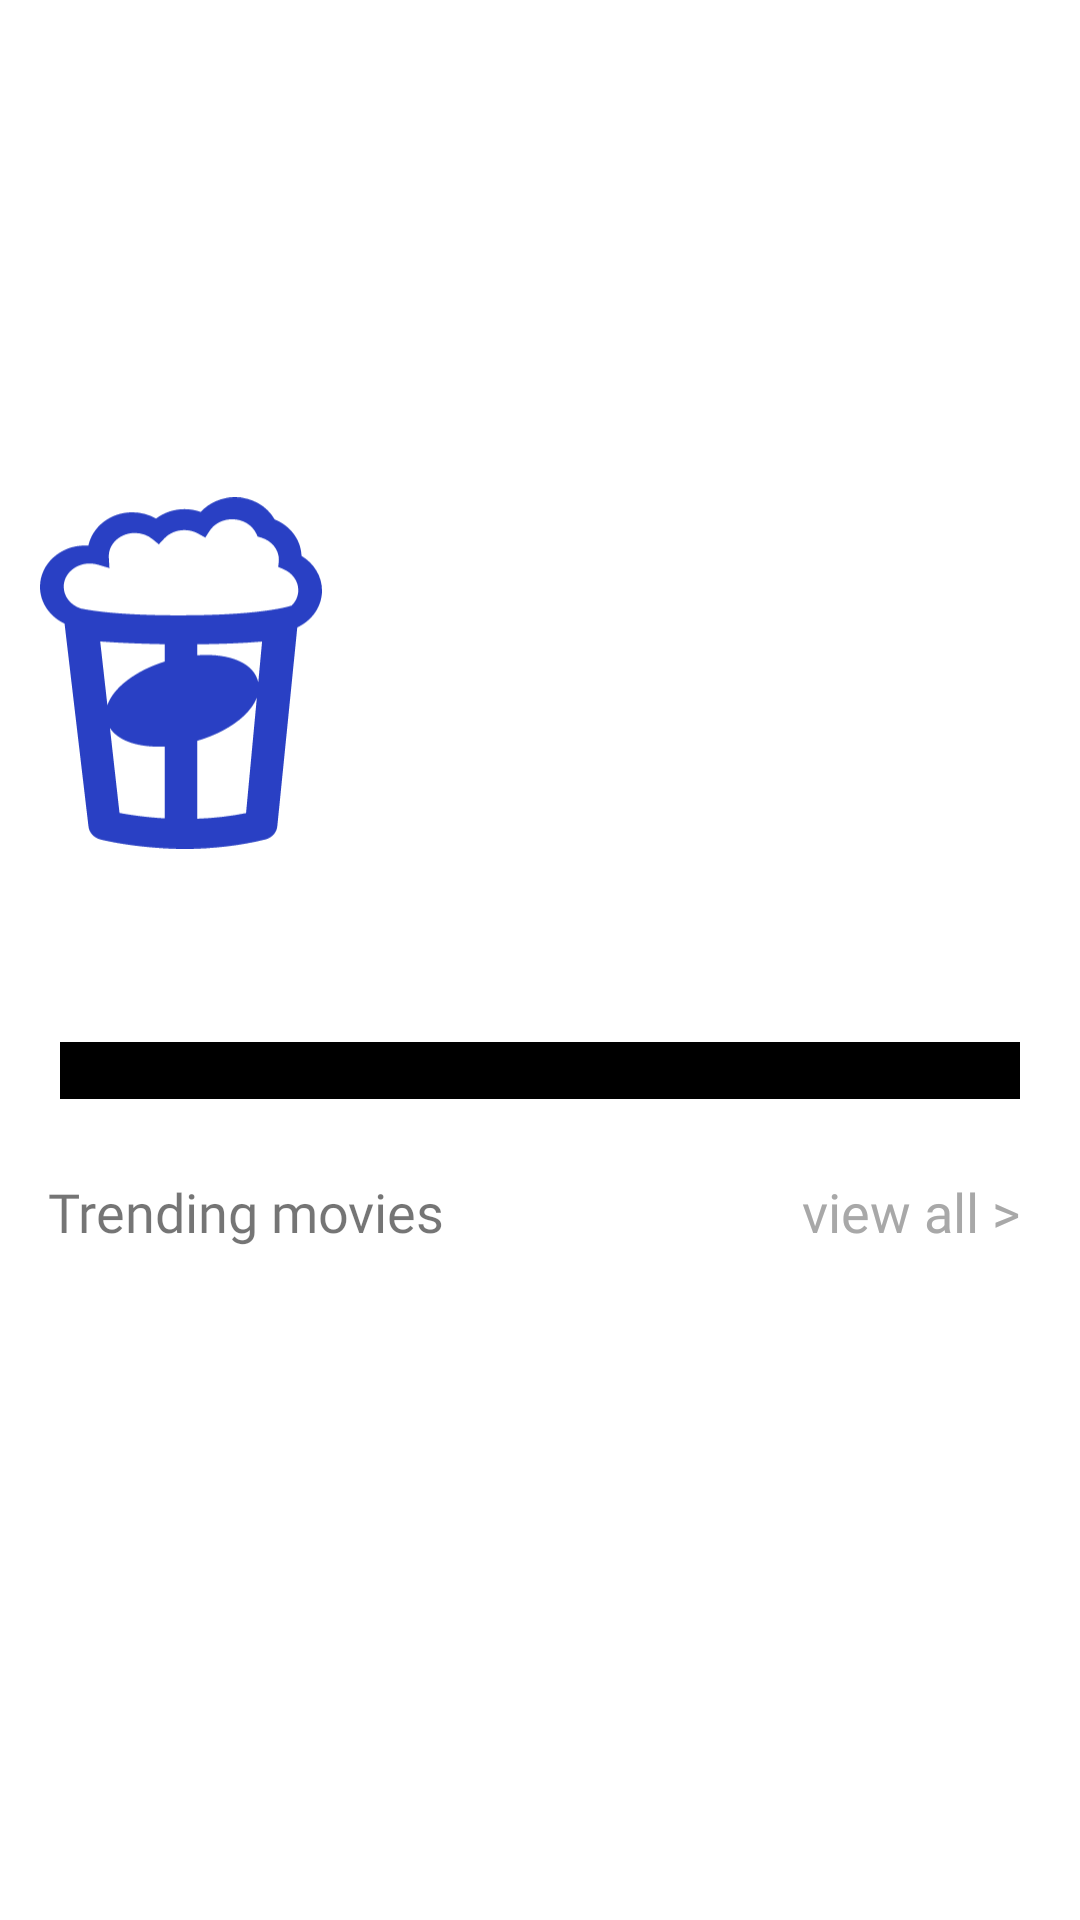

Android layout source for this screen:
<!-- AndroidManifest.xml: application theme Theme.MoviesApp -->
<!-- res/layout/fragment_home_screen.xml -->
<?xml version="1.0" encoding="utf-8"?>

<layout xmlns:android="http://schemas.android.com/apk/res/android"
    xmlns:app="http://schemas.android.com/apk/res-auto"
    xmlns:tools="http://schemas.android.com/tools">

    <androidx.constraintlayout.widget.ConstraintLayout
        android:layout_width="match_parent"
        android:layout_height="match_parent"
        tools:context=".homescreen.HomeScreenFragment" >

        <ImageView
            android:id="@+id/imageView2"
            android:layout_width="94dp"
            android:layout_height="wrap_content"
            android:layout_marginTop="32dp"
            android:layout_marginBottom="32dp"
            android:contentDescription="@string/todo"
            android:src="@drawable/ic_app_logo_small"
            app:layout_constraintBottom_toTopOf="@+id/searchEt"
            app:layout_constraintEnd_toEndOf="parent"
            app:layout_constraintHorizontal_bias="0.05"
            app:layout_constraintStart_toStartOf="parent"
            app:layout_constraintTop_toTopOf="parent"
            app:layout_constraintVertical_bias="1.0" />

        <androidx.constraintlayout.widget.Guideline
            android:layout_width="wrap_content"
            android:layout_height="0dp"
            android:id="@+id/guideline"
            android:orientation="horizontal"
            app:layout_constraintGuide_percent=".65"/>

        <androidx.recyclerview.widget.RecyclerView
            android:id="@+id/recyclerView"
            android:layout_width="0dp"
            android:layout_height="0dp"
            app:layout_constraintBottom_toBottomOf="parent"
            app:layout_constraintEnd_toEndOf="parent"
            app:layout_constraintHorizontal_bias="0.0"
            app:layout_constraintStart_toStartOf="parent"
            app:layout_constraintTop_toBottomOf="@+id/guideline"
            app:layout_constraintVertical_bias="1.0"/>

        <com.neusoft.moviesapp.utils.InstantAutoComplete
            android:id="@+id/searchEt"
            android:layout_width="0dp"
            android:layout_height="wrap_content"
            android:layout_marginStart="20dp"
            android:layout_marginEnd="20dp"
            android:backgroundTint="@color/black"
            android:drawableEnd="@drawable/ic_search"
            android:fontFamily="@font/lato_bold"
            android:imeOptions="actionSearch"
            android:includeFontPadding="false"
            android:inputType="text"
            android:textColor="@android:color/black"
            android:textSize="36sp"
            app:layout_constraintBottom_toTopOf="@+id/recyclerView"
            app:layout_constraintEnd_toEndOf="parent"
            app:layout_constraintHorizontal_bias="0.0"
            app:layout_constraintStart_toStartOf="parent"
            app:layout_constraintTop_toTopOf="parent"
            app:layout_constraintVertical_bias="0.875"
            tools:hint="Find the movie" />

        <TextView
            android:id="@+id/textView"
            android:layout_width="wrap_content"
            android:layout_height="wrap_content"
            android:layout_marginStart="16dp"
            android:fontFamily="@font/lato_heavy"
            android:text="@string/trending_movies"
            android:textSize="18sp"
            app:layout_constraintBottom_toTopOf="@+id/recyclerView"
            app:layout_constraintStart_toStartOf="parent" />

        <TextView
            android:id="@+id/view_all"
            android:layout_width="wrap_content"
            android:layout_height="0dp"
            android:layout_marginEnd="20dp"
            android:fontFamily="@font/lato_latin_heavy"
            android:text="@string/view_all"
            android:textColor="#A8A8A8"
            android:textSize="18sp"
            app:layout_constraintBottom_toTopOf="@+id/recyclerView"
            app:layout_constraintEnd_toEndOf="parent" />


    </androidx.constraintlayout.widget.ConstraintLayout>
</layout>
<!-- resources referenced by this layout -->
<resources>
  <color name="black">#FF000000</color>
  <!-- drawable ic_app_logo_small: vector/xml drawable (drawable, 2796 chars, omitted) -->
  <!-- drawable ic_search (drawable) -->
  <vector xmlns:android="http://schemas.android.com/apk/res/android"
      android:width="50dp"
      android:height="50dp"
      android:viewportWidth="104"
      android:viewportHeight="109">
    <path
        android:pathData="M102.419,99.282L76.781,72.301C83.373,64.371 86.985,54.395 86.985,44.009C86.985,19.743 67.474,0 43.492,0C19.511,0 0,19.743 0,44.009C0,68.275 19.511,88.017 43.492,88.017C52.495,88.017 61.075,85.27 68.41,80.054L94.242,107.24C95.322,108.374 96.774,109 98.33,109C99.804,109 101.201,108.432 102.262,107.398C104.516,105.204 104.588,101.564 102.419,99.282ZM43.492,11.481C61.218,11.481 75.639,26.072 75.639,44.009C75.639,61.945 61.218,76.537 43.492,76.537C25.766,76.537 11.346,61.945 11.346,44.009C11.346,26.072 25.766,11.481 43.492,11.481Z"
        android:strokeAlpha="0.3"
        android:strokeWidth="1"
        android:fillColor="#000000"
        android:fillType="nonZero"
        android:strokeColor="#00000000"
        android:fillAlpha="0.3"/>
  </vector>
  <string name="todo">TODO</string>
  <string name="trending_movies">Trending movies</string>
  <string name="view_all">view all &gt;</string>
  <style name="Theme.MoviesApp" parent="Theme.MaterialComponents.DayNight.DarkActionBar">
          
          <item name="colorPrimary">@color/purple_500</item>
          <item name="colorPrimaryVariant">@color/purple_700</item>
          <item name="colorOnPrimary">@color/white</item>
          
          <item name="colorSecondary">@color/teal_200</item>
          <item name="colorSecondaryVariant">@color/teal_700</item>
          <item name="colorOnSecondary">@color/black</item>
          
          <item name="android:statusBarColor" tools:targetApi="l">?attr/colorPrimaryVariant</item>
          
      </style>
  <color name="purple_500">#FF6200EE</color>
  <color name="purple_700">#FF3700B3</color>
  <color name="white">#FFFFFFFF</color>
  <color name="teal_200">#FF03DAC5</color>
  <color name="teal_700">#FF018786</color>
</resources>
